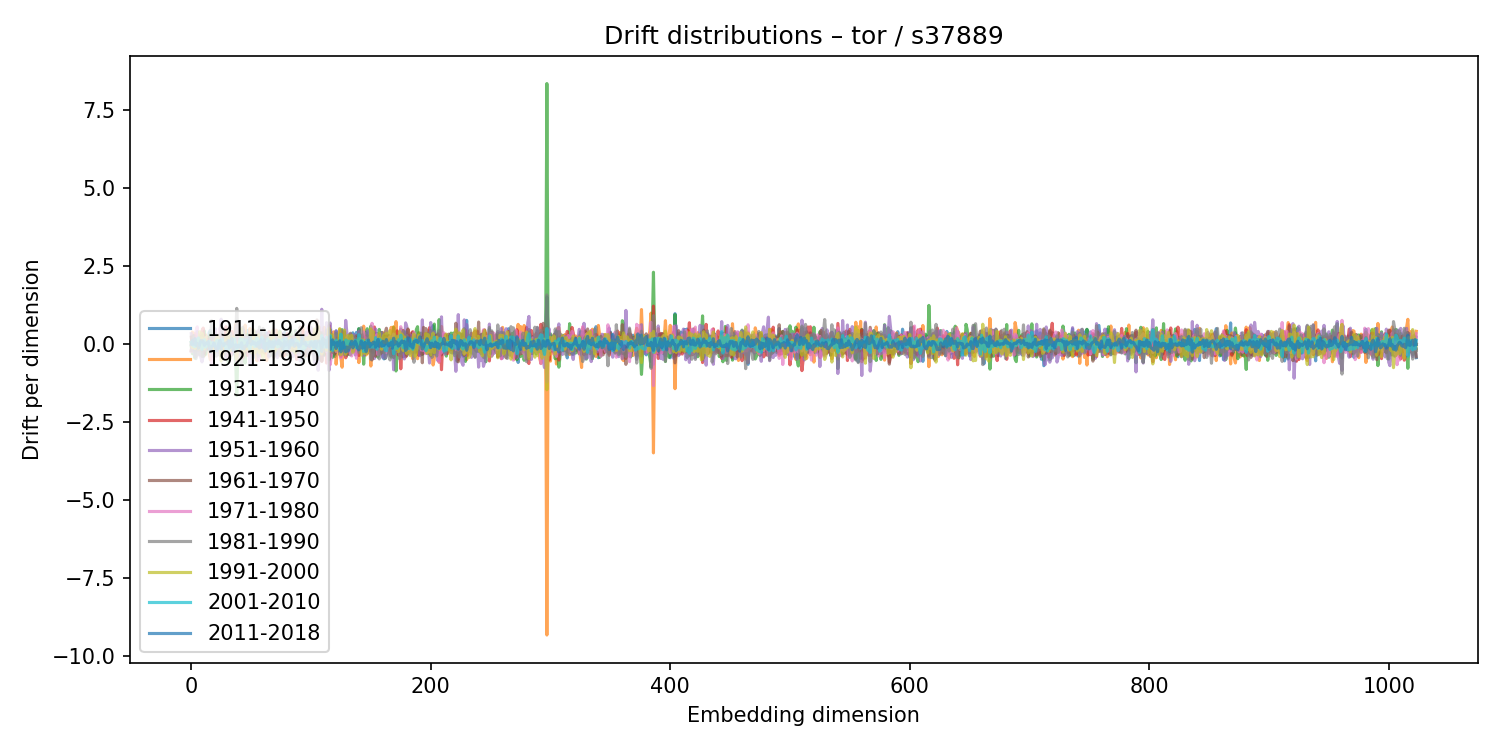

The data file committed next to this chart (first rows):
1911-1920, 1921-1930, 1931-1940, 1941-1950, 1951-1960, 1961-1970, 1971-1980, 1981-1990, 1991-2000, 2001-2010, 2011-2018
0.05194, -0.01263, -0.08265, -0.2086, 0.331, 0.2199, -0.2424, -0.2156, 0.04938, 0.05626, -0.008508
-0.1911, 0.3804, -0.3099, 0.06405, -0.01576, -0.06073, 0.07003, 0.05783, -0.1137, -0.02181, 0.1171
0.2721, 0.124, -0.202, -0.1324, 0.1683, -0.09296, -0.08488, 0.2709, -0.08173, -0.0654, -0.006843
-0.1964, 0.3402, -0.4521, 0.2885, -0.3633, 0.1191, 0.2109, 0.05915, -0.1459, -0.08348, 0.1703
0.006147, 0.0459, -0.06422, 0.007416, -0.4059, 0.1475, 0.4076, -0.4685, 0.1401, 0.1009, -0.04047
0.3978, -0.1978, 0.2171, -0.1063, -0.2511, -0.1362, 0.548, -0.1937, -0.08558, 0.1586, 0.01711
0.08441, 0.02653, -0.04762, -0.1906, 0.3192, -0.1557, -0.1088, 0.0777, -0.1604, 0.1961, -0.1382
-0.01365, -0.1804, -0.08435, 0.2426, -0.3625, 0.0843, 0.132, -0.3417, 0.3942, -0.04445, -0.03129
0.07208, -0.2018, -0.01957, 0.2676, -0.4152, 0.2178, -0.08229, 0.2157, -0.1375, 0.05706, 0.1072
-0.138, 0.2078, -0.1711, 0.4194, -0.5731, 0.2694, 0.1851, -0.4019, 0.3431, -0.1702, 0.1063
-0.122, 0.1337, -0.4026, 0.509, -0.3814, -0.05042, -0.04404, -0.01108, 0.181, -0.03788, 0.07506
0.1762, -0.3751, 0.4162, -0.02157, 0.09694, -0.3042, 0.143, -0.03199, -0.1574, 0.1375, -0.04525
-0.05512, 0.2932, -0.3328, 0.1214, 0.06152, -0.05029, 0.2014, -0.201, 0.197, -0.102, 0.02762
-0.02205, -0.05483, 0.1216, 0.1433, -0.03265, -0.1505, 0.0468, 0.1016, -0.05667, -0.001494, 0.014
0.05521, 0.2195, -0.1627, 0.01449, 0.01669, -0.03103, 0.04942, -0.01572, 0.07463, -0.06093, 0.07772
0.3751, -0.3321, 0.1484, 0.1482, 0.07136, 0.05608, -0.1192, -0.1256, -0.07946, 0.08865, -0.09502
0.437, -0.5038, 0.3563, 0.0003132, 0.1363, 0.1877, -0.2376, -0.139, 0.03772, 0.04487, -0.2592
0.1424, -0.2244, -0.0001066, -0.03883, 0.2205, 0.1685, -0.6584, 0.7523, -0.2414, -0.06206, -0.0881
-0.02309, 0.1592, -0.3627, 0.2659, -0.2904, 0.03606, 0.05279, 0.1321, -0.1123, 0.04293, -0.06029
0.06409, 0.1867, -0.4069, 0.1917, 0.09152, -0.1973, 0.06349, 0.2137, -0.2715, -0.02204, 0.03147
0.4845, -0.1902, -0.1076, -0.1871, 0.05619, -0.02958, 0.4559, -0.3463, 0.08808, -0.07574, -0.07917
-0.1887, 0.1547, 0.06089, 0.01076, 0.1584, -0.07994, 0.141, -0.3909, 0.1672, 0.07985, -0.2193
-0.04651, 0.06801, -0.09111, -0.1449, 0.227, -0.03101, -0.2542, -0.1156, 0.2618, 0.1251, -0.1633
0.04317, -0.1629, 0.2806, 0.06574, -0.1696, -0.08962, 0.151, 0.08841, 0.1228, -0.1425, 0.007517
-0.2925, 0.09288, 0.1253, -0.1954, 0.007281, -0.2213, 0.5141, -0.3774, 0.1025, 0.05268, 0.1162
0.004147, -0.1414, 0.2043, -0.2804, 0.7947, -0.405, -0.2444, 0.6196, -0.5464, 0.1446, -0.173
0.2253, -0.3123, 0.1341, -0.01352, 0.05041, -0.1529, 0.05258, 0.2259, -0.2066, 0.1417, 0.003857
0.1855, -0.135, 0.1273, -0.2597, 0.1704, 0.00232, 0.1354, -0.02154, 0.005335, -0.04226, -0.05279
0.06278, -0.3482, 0.1791, 0.01871, 0.1027, -0.2462, 0.04422, 0.1217, -0.0922, -0.01289, 0.01978
-0.0002363, 0.09299, -0.3757, 0.556, -0.4319, 0.2295, -0.08235, -0.276, 0.2454, -0.1527, 0.03419
0.1677, -0.1391, -0.1255, 0.1892, 0.08871, -0.05216, -0.07258, -0.1598, 0.2177, -0.08181, 0.006297
-0.08752, 0.1785, -0.5955, 0.1663, -0.00454, 0.2412, -0.4591, 0.003673, 0.4495, -0.2021, 0.1071
-0.2306, 0.08537, 0.2398, -0.03204, 0.3255, -0.198, 0.04273, -0.02391, -0.1507, 0.1062, -0.1297
0.2209, -0.377, 0.07563, 0.3331, -0.259, 0.2557, -0.3363, 0.3436, -0.2173, -0.09582, -0.01439
-0.3549, 0.09361, -0.1145, 0.4008, -0.3074, 0.04928, 0.2229, -0.1917, -0.04224, -0.03746, 0.181
0.1988, -0.2274, 0.04352, -0.0756, 0.1319, 0.06351, -0.1494, -0.1224, 0.2335, 0.03622, -0.2174
0.2346, -0.03386, 0.04718, -0.1752, 0.008252, 0.2593, -0.2412, -0.004614, -0.01216, 0.163, -0.07414
-0.2016, 0.6303, -0.3858, 0.01851, 0.3193, -0.3394, 0.2338, -0.03493, -0.1336, -0.02763, -0.02967
0.7363, 0.4315, -1.649, 0.7144, 0.5658, -0.4197, -0.5737, 1.141, -0.5018, -0.179, -0.1136
0.03418, 0.06975, -0.1344, 0.01849, 0.133, -0.1901, -0.1464, 0.318, -0.1653, -0.1039, -0.03641
0.04529, 0.3392, -0.3248, -0.03892, -0.1778, -0.06511, 0.3246, -0.1503, 0.06532, -0.01053, -0.1016
-0.006502, -0.0005774, -0.03614, -0.1789, 0.4138, -0.1498, -0.4438, 0.2103, -0.03687, 0.1744, -0.05641
-0.4071, 0.006024, 0.3047, 0.2581, -0.08688, -0.1086, 0.2935, -0.6575, 0.4846, -0.1481, 0.0387
-0.2115, 0.2007, 0.345, -0.4491, 0.4735, -0.212, -0.2234, 0.5351, -0.3688, 0.1528, -0.1393
0.432, -0.1451, -0.2186, 0.1008, 0.2364, -0.1597, 0.04432, 0.1707, -0.1929, -0.01381, -0.1601
-0.2725, 0.6059, -0.6129, -0.02103, 0.1452, -0.1701, 0.007536, 0.06926, 0.03396, 0.0212, -0.06067
0.2599, -0.2075, 0.2529, -0.1664, 0.2299, -0.2127, 0.04098, 0.1172, -0.1983, 0.1348, -0.07182
0.4334, -0.06298, 0.3072, -0.3655, 0.09433, -0.09447, 0.03539, 0.1472, -0.173, -0.01921, 0.04153
-0.01373, -0.01959, 0.05916, -0.02366, -0.02499, -0.02894, 0.1403, 0.02082, -0.1021, -0.08758, 0.05854
-0.2729, 0.4949, -0.3035, 0.1718, -0.6513, 0.2947, 0.01677, 0.08178, 0.03069, -0.162, 0.2559
-0.1212, 0.2466, -0.0495, -0.000365, -0.2192, -0.07681, 0.1063, -0.1728, 0.1829, -0.01112, -0.009259
0.08551, -0.1096, -0.004721, 0.06804, -0.1616, -0.03905, -0.08216, 0.4453, -0.2837, -0.009828, 0.07898
-0.4365, 0.0623, 0.1524, -0.1681, -0.05205, -0.04518, -0.06541, -0.3678, 0.4582, 0.09769, 0.01595
0.1395, -0.2028, -0.009802, 0.1041, -0.008199, -0.103, -0.02332, 0.4105, -0.2834, -0.08568, 0.04012
0.3007, -0.2721, 0.01121, -0.1214, 0.2051, 0.3614, -0.1832, 0.202, -0.2395, -0.04649, -0.02221
0.3578, -0.5394, 0.3903, -0.1611, 0.2032, 0.1539, -0.1908, -0.1111, -0.01716, 0.1895, -0.07131
0.3042, 0.2449, -0.3306, 0.1787, -0.4855, -0.09041, 0.4287, -0.4004, 0.3019, -0.003856, 0.0662
0.1721, -0.09233, 0.2488, -0.2119, 0.26, 0.005545, -0.5263, 0.5445, -0.2857, 0.0692, -0.1316
0.3942, -0.3756, 0.2509, -0.1069, -0.1252, 0.1803, 0.07498, 0.1042, -0.2838, 0.0614, 0.1387
0.04114, 0.04238, -0.06568, -0.2362, 0.2787, -0.2241, 0.1306, 0.1789, -0.1988, 0.2175, -0.0526
... 964 more rows
